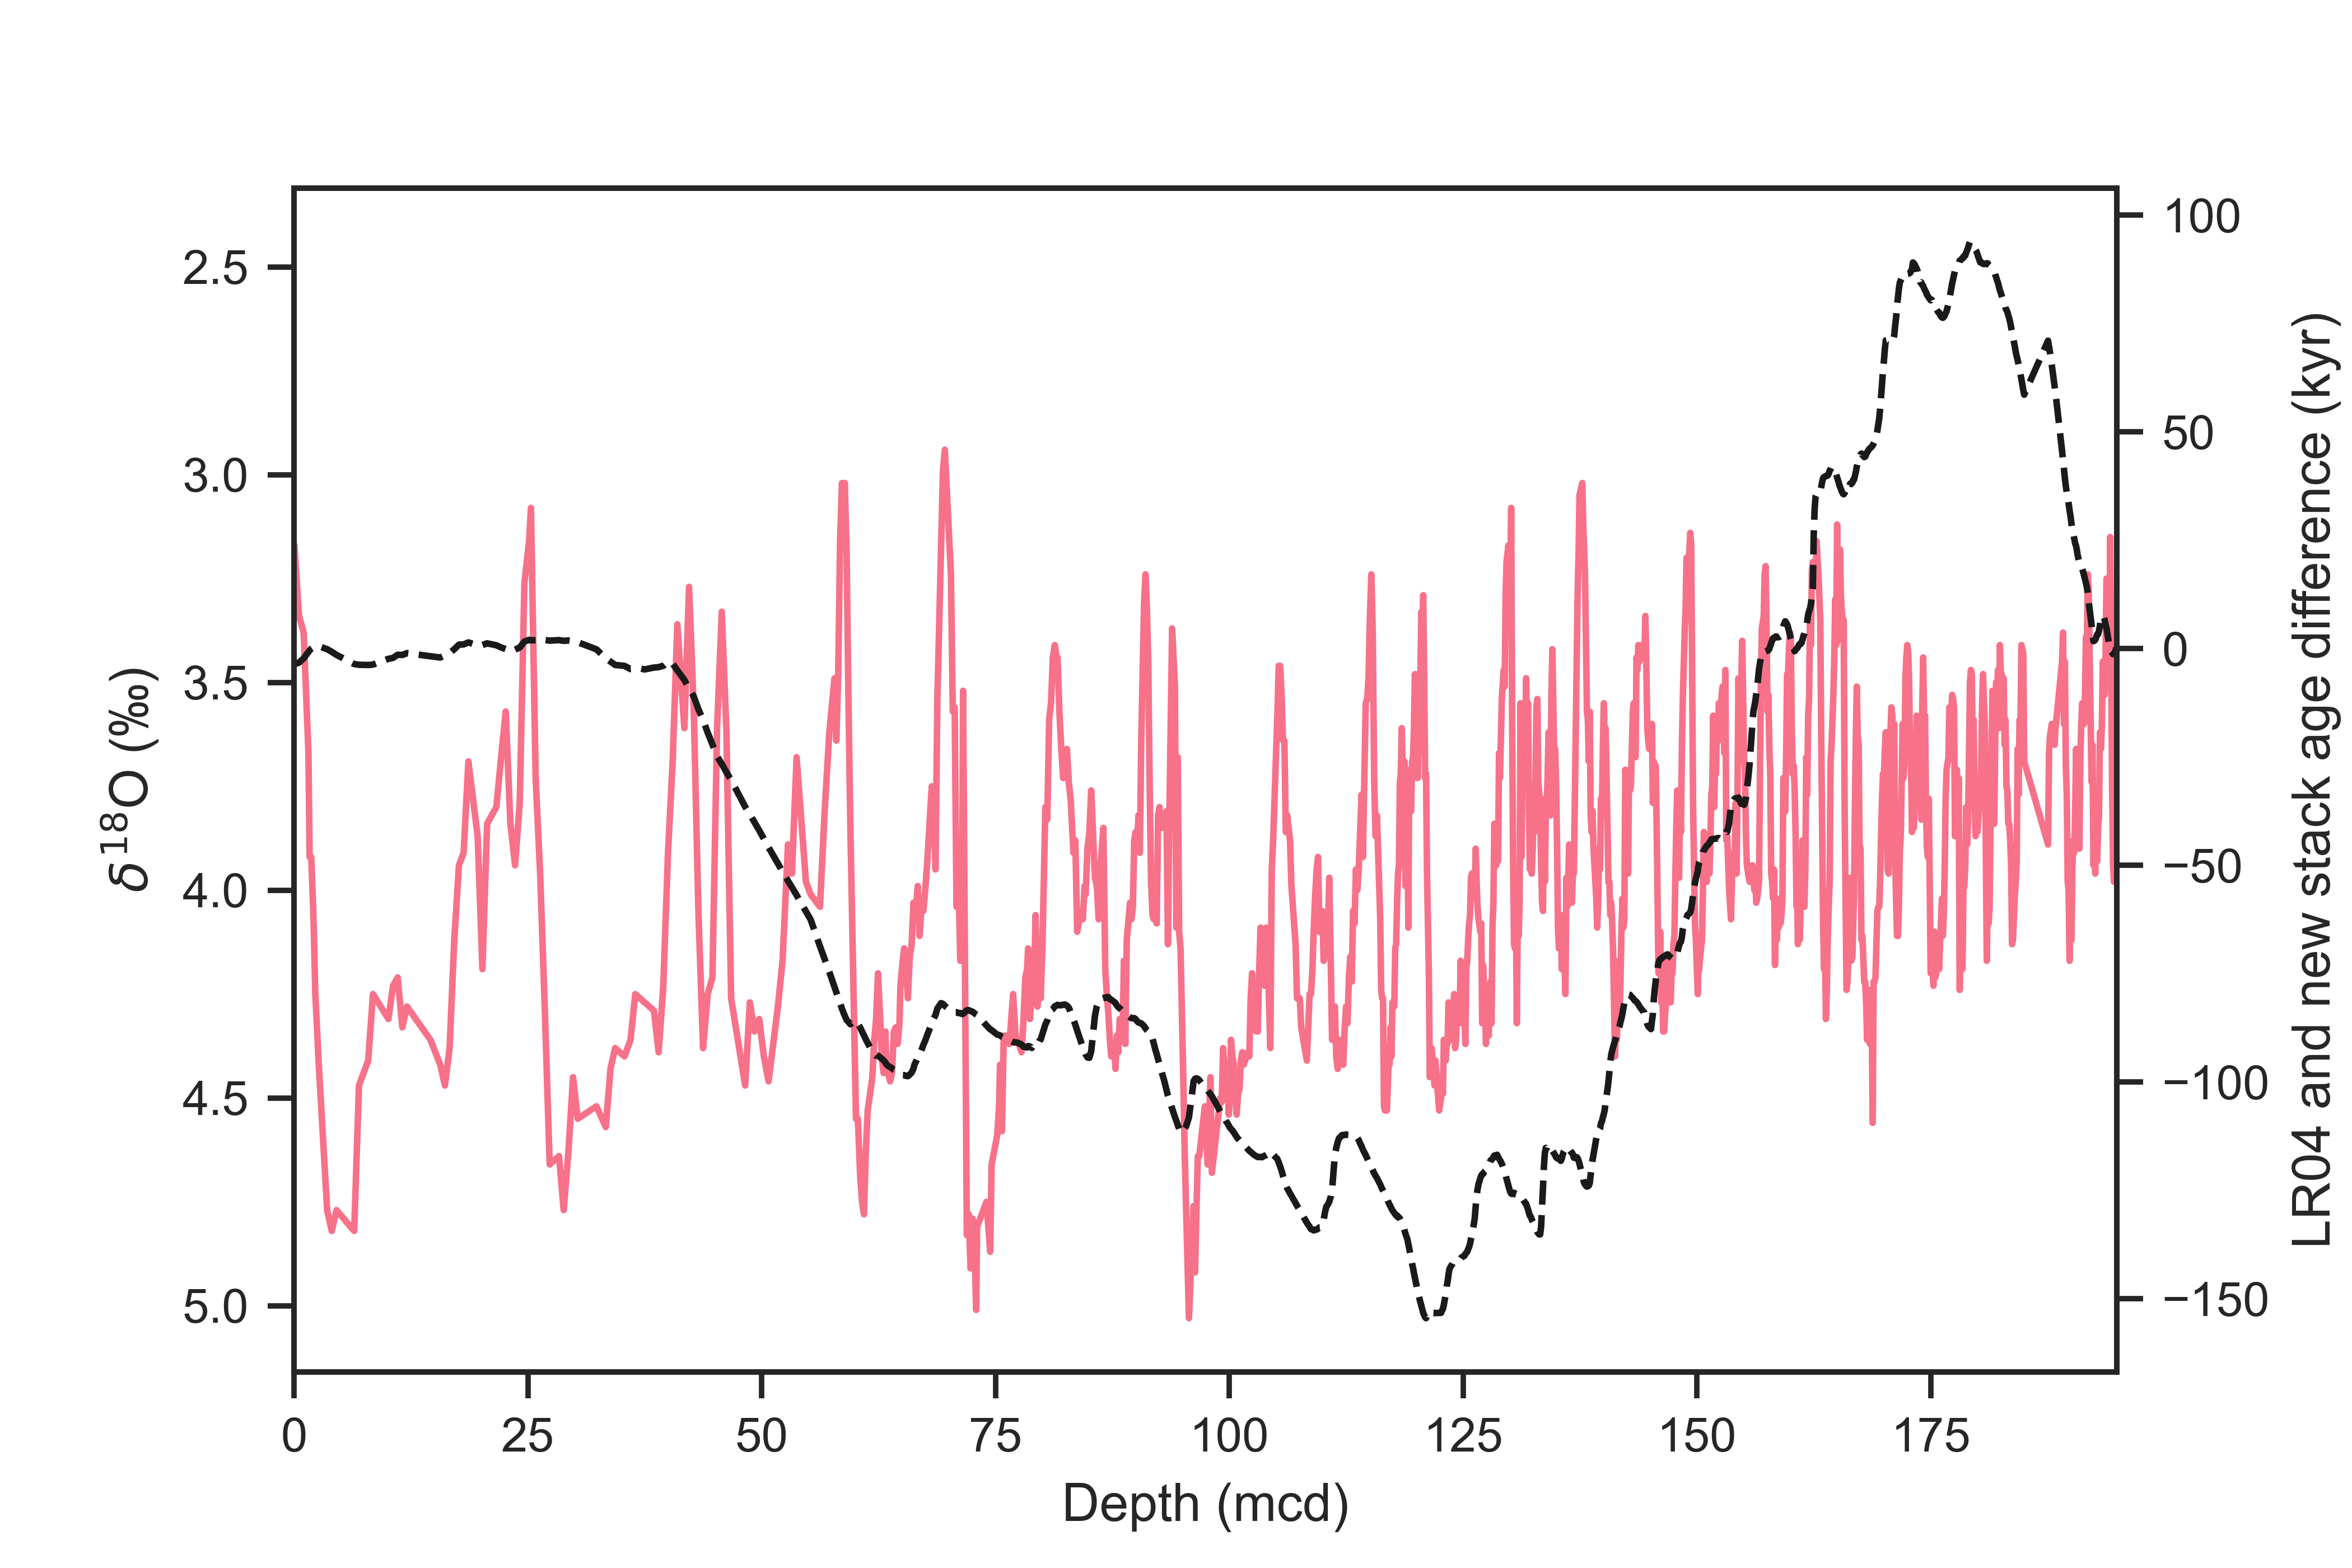

Source code (Python):
#!/usr/bin/env python3
# -*- coding: utf-8 -*-
"""
Created on Mon Jul 25 01:27:53 2022

@author: zhou
"""

import pandas as pd
import sys
sys.path.append("../../../../LR04/python")
import LR04_fetching_func
import matplotlib.pyplot as plt
import seaborn as sns

sns.set(font='Arial',palette='husl',style='ticks',context='paper')

ODP1146_aligned_file_path = '../ages/ODP1146.txt'
ODP1146_aligned = pd.read_table(ODP1146_aligned_file_path, delimiter=' ',)
ODP1146_aligned.set_index('depth(m)',inplace=True)

ODP1146_original_file_path = '../../../../Stacking/Stack/NewRecords/ODP1146.txt'
ODP1146_original = pd.read_table(ODP1146_original_file_path, delimiter='\t',
                                names=['Depth (mcd)', 'Age (ka)', 'd18O'])

LR04 = LR04_fetching_func.fetch_d18O()

#%% calculate diff
ODP1146_age_diff = ODP1146_aligned['median(kyr)'] - ODP1146_original.set_index('Depth (mcd)')['Age (ka)']
ODP1146_age_diff.dropna(inplace=True)

#%% plot
fig, axes = plt.subplots(1,1, sharex=False)

axes.plot(ODP1146_original['Depth (mcd)'], ODP1146_original['d18O'])
axes.set_xlim((0,194.885))
axes.invert_yaxis()

ax_twin = axes.twinx()
ax_twin.plot(ODP1146_age_diff.index,ODP1146_age_diff,'--',color='k')

axes.set_ylabel(u'${\delta}^{18}$O (‰)')
ax_twin.set_ylabel('LR04 and new stack age difference (kyr)')
axes.set_xlabel('Depth (mcd)')



fig.set_size_inches(6,4)

plt.savefig('ODP1146_LR04_new_stack_age_diff.png', dpi=700)